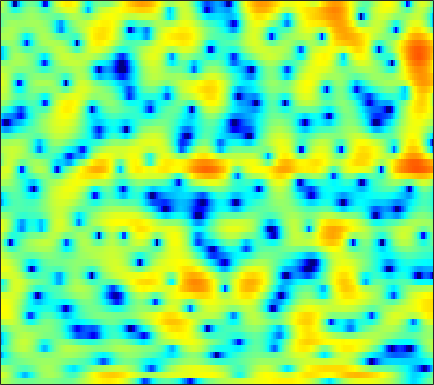

The table this chart was drawn from, first rows:
2.0641, 1.8922, 1.5901, 1.2158, 0.89309, 0.45487, 0.034607, -0.26187, -0.5962, -0.8341, -0.97328, -1.0093, -0.95991, -0.84867, -0.7202, -0.51758, -0.35299, -0.23241, -0.096663, 0.01857, 0.10458, 0.13008, 0.1109, 0.046421
3.745, 3.386, 2.773, 1.991, 1.289, 0.1769, -1.172, -2.352, -4.16, -6.176, -8.005, -8.656, -7.979, -6.223, -4.8, -3.102, -1.691, -0.8256, 0.1103, 0.8086, 1.294, 1.538, 1.706, 1.708
1.603, 1.45, 1.178, 0.8212, 0.503, 0.007418, -0.5564, -1.005, -1.589, -2.083, -2.383, -2.435, -2.244, -1.797, -1.352, -0.697, -0.06638, 0.3671, 0.8657, 1.247, 1.495, 1.586, 1.588, 1.443
-3.727, -3.364, -2.838, -2.323, -1.961, -1.531, -1.165, -0.9295, -0.6608, -0.4225, -0.2132, -0.06817, 0.1166, 0.2958, 0.4281, 0.5986, 0.7573, 0.8657, 0.997, 1.099, 1.163, 1.184, 1.175, 1.12
-9.917, -7.653, -5.447, -3.782, -2.778, -1.692, -0.8285, -0.3041, 0.2404, 0.6372, 0.8955, 1.007, 1.06, 1.011, 0.9197, 0.7394, 0.5198, 0.3513, 0.149, 0.009653, -0.03494, 0.006508, 0.1348, 0.3366
-4.509, -3.757, -2.63, -1.482, -0.6654, 0.3167, 1.153, 1.666, 2.177, 2.505, 2.631, 2.588, 2.333, 1.821, 1.256, 0.2249, -1.189, -2.547, -4.792, -7.28, -8.654, -7.872, -5.575, -3.345
-8.879, -6.9, -4.553, -2.609, -1.367, 0.007064, 1.099, 1.754, 2.404, 2.818, 3.006, 3.002, 2.797, 2.351, 1.861, 0.9792, -0.1774, -1.206, -2.686, -4.009, -4.611, -4.41, -3.478, -2.324
-7.976, -6.439, -4.452, -2.73, -1.638, -0.432, 0.5111, 1.067, 1.626, 2.002, 2.195, 2.24, 2.18, 2.002, 1.809, 1.493, 1.139, 0.8587, 0.4972, 0.1755, -0.06086, -0.1902, -0.2998, -0.3959
-2.46, -1.687, -0.7555, 0.04063, 0.5374, 1.05, 1.39, 1.529, 1.574, 1.487, 1.29, 1.105, 0.8458, 0.6165, 0.4846, 0.3712, 0.3248, 0.3224, 0.3445, 0.3383, 0.3032, 0.2331, 0.08785, -0.1526
2.033, 2.507, 2.954, 3.19, 3.233, 3.103, 2.75, 2.317, 1.502, 0.4126, -0.9426, -2.087, -3.606, -4.678, -4.888, -4.361, -3.338, -2.561, -1.653, -0.9618, -0.504, -0.3187, -0.2704, -0.4246
4.957, 5.054, 5.035, 4.851, 4.586, 4.034, 3.236, 2.454, 1.103, -0.6706, -3.005, -5.282, -9.266, -13.89, -13.99, -10.15, -7.031, -5.407, -3.892, -2.903, -2.319, -2.107, -2.094, -2.368
5.483, 5.392, 5.174, 4.827, 4.474, 3.854, 3.07, 2.37, 1.288, 0.05244, -1.293, -2.316, -3.572, -4.563, -5.073, -5.421, -5.432, -5.28, -4.989, -4.671, -4.441, -4.336, -4.362, -4.654
5.307, 5.157, 4.914, 4.594, 4.295, 3.804, 3.182, 2.624, 1.755, 0.7248, -0.4565, -1.437, -2.865, -4.4, -5.578, -7.075, -8.241, -8.637, -8.427, -7.639, -6.699, -6.067, -5.414, -5.022
4.03, 3.875, 3.781, 3.76, 3.747, 3.678, 3.466, 3.176, 2.605, 1.794, 0.7074, -0.3189, -2.052, -4.286, -6.444, -10.5, -17.73, -24.7, -15.32, -10.37, -7.51, -6.073, -4.746, -3.848
-2.41, -2.503, -1.085, 0.7121, 1.823, 2.872, 3.475, 3.666, 3.612, 3.246, 2.602, 1.963, 0.9294, -0.2795, -1.246, -2.472, -3.455, -3.874, -3.962, -3.654, -3.229, -2.929, -2.639, -2.485
-4.518, -4.537, -2.195, 0.2259, 1.582, 2.8, 3.484, 3.721, 3.735, 3.46, 2.97, 2.508, 1.812, 1.097, 0.5962, 0.02807, -0.4101, -0.6733, -0.953, -1.199, -1.533, -1.904, -2.615, -3.704
3.485, 3.341, 3.332, 3.446, 3.526, 3.542, 3.388, 3.122, 2.548, 1.732, 0.6941, -0.2036, -1.44, -2.52, -3.077, -3.36, -3.167, -2.866, -2.465, -2.212, -2.185, -2.365, -2.949, -3.988
4.936, 4.753, 4.476, 4.144, 3.838, 3.342, 2.694, 2.071, 1.009, -0.4037, -2.303, -4.192, -7.694, -13.47, -21.07, -15.51, -9.548, -6.986, -4.767, -3.386, -2.543, -2.172, -1.962, -1.982
4.335, 4.081, 3.684, 3.229, 2.852, 2.284, 1.63, 1.069, 0.2051, -0.8331, -2.065, -3.114, -4.615, -5.923, -6.468, -6.317, -5.341, -4.435, -3.291, -2.347, -1.65, -1.281, -0.9514, -0.768
3.119, 2.67, 2.04, 1.437, 1.035, 0.5687, 0.2043, -0.02113, -0.2989, -0.5674, -0.8385, -1.041, -1.284, -1.425, -1.443, -1.357, -1.113, -0.8771, -0.5433, -0.2281, 0.01368, 0.1251, 0.1791, 0.1091
1.887, 0.8487, -0.655, -2.071, -2.831, -3.135, -2.754, -2.24, -1.498, -0.8364, -0.307, 0.0279, 0.4001, 0.6997, 0.9045, 1.171, 1.396, 1.548, 1.723, 1.831, 1.859, 1.81, 1.625, 1.257
1.373, -0.5482, -4.156, -10.27, -20.92, -15.19, -8.004, -5.366, -3.131, -1.656, -0.614, -0.009309, 0.6569, 1.171, 1.484, 1.843, 2.121, 2.296, 2.499, 2.656, 2.751, 2.767, 2.653, 2.352
3.058, 1.787, -0.1122, -2.004, -3.17, -3.956, -4.088, -3.962, -3.69, -3.318, -2.785, -2.304, -1.642, -1.03, -0.68, -0.4138, -0.2737, -0.2053, -0.08842, 0.2329, 0.7413, 1.188, 1.757, 2.172
4.796, 4.003, 2.792, 1.432, 0.3239, -1.325, -3.273, -5.033, -7.918, -10.72, -10.48, -8.507, -6.084, -4.53, -3.955, -3.949, -4.846, -6.144, -8.326, -8.617, -5.652, -3.215, -0.6246, 1.185
4.23, 3.674, 2.775, 1.707, 0.7498, -0.8052, -2.718, -4.491, -7.266, -9.741, -9.712, -8.273, -6.295, -4.994, -4.547, -4.55, -5.365, -6.469, -8.174, -8.231, -5.701, -3.45, -0.904, 0.9798
1.188, 0.9376, 0.5558, 0.09398, -0.3261, -0.971, -1.696, -2.246, -2.914, -3.397, -3.591, -3.547, -3.345, -3.083, -2.921, -2.764, -2.649, -2.538, -2.266, -1.782, -1.026, -0.336, 0.6278, 1.524
-3.374, -3.071, -2.613, -2.248, -2.044, -1.898, -1.89, -1.934, -2.04, -2.147, -2.235, -2.267, -2.251, -2.172, -2.049, -1.852, -1.565, -1.296, -0.8591, -0.3295, 0.2636, 0.734, 1.351, 1.93
-10.18, -7.845, -5.614, -4.095, -3.304, -2.606, -2.203, -2.067, -2.034, -2.125, -2.293, -2.443, -2.621, -2.722, -2.712, -2.531, -2.169, -1.787, -1.155, -0.4314, 0.3197, 0.8714, 1.568, 2.188
-7.846, -6.258, -4.513, -3.241, -2.579, -2.039, -1.788, -1.794, -2.009, -2.461, -3.097, -3.699, -4.593, -5.45, -5.961, -6.042, -5.378, -4.497, -3.097, -1.699, -0.419, 0.4332, 1.423, 2.245
-1.514, -1.278, -0.9411, -0.6998, -0.6153, -0.6518, -0.9045, -1.224, -1.851, -2.737, -3.964, -5.167, -7.398, -10.83, -15.12, -23.13, -13.99, -9.536, -5.744, -3.152, -1.27, -0.1679, 1.001, 1.91
1.785, 1.688, 1.51, 1.234, 0.9364, 0.4195, -0.2796, -0.8902, -1.805, -2.761, -3.777, -4.562, -5.721, -6.888, -7.693, -7.924, -6.854, -5.486, -3.651, -2.097, -0.873, -0.1679, 0.5294, 1.034
3.503, 3.414, 3.174, 2.739, 2.225, 1.226, -0.09459, -1.325, -3.065, -4.499, -4.978, -4.737, -3.951, -3.144, -2.538, -1.827, -1.133, -0.6448, -0.05747, 0.3389, 0.491, 0.4122, 0.03489, -0.589
2.963, 3.494, 3.881, 3.799, 3.386, 2.282, 0.4056, -1.694, -6.135, -15.82, -14.45, -7.765, -3.507, -1.113, 0.1193, 1.22, 1.907, 2.179, 2.306, 2.132, 1.571, 0.8265, -0.7224, -3.236
-0.5748, 1.127, 2.491, 3.099, 3.169, 2.834, 2.039, 1.235, 0.03487, -0.9043, -1.165, -0.8923, -0.2085, 0.4804, 0.8662, 1.223, 1.393, 1.427, 1.288, 0.9689, 0.411, -0.2187, -1.368, -2.955
0.505, 1.365, 2.237, 2.816, 3.047, 3.11, 2.954, 2.707, 2.315, 1.881, 1.478, 1.174, 0.7547, 0.2491, -0.2033, -0.9155, -1.639, -2.061, -2.365, -2.362, -2.187, -2.068, -2.081, -2.29
1.927, 2.226, 2.605, 2.893, 3.039, 3.116, 3.078, 2.977, 2.735, 2.365, 1.846, 1.328, 0.406, -0.8666, -2.095, -4.37, -7.605, -10.72, -12.32, -8.923, -5.714, -4.024, -2.53, -1.673
1.019, 1.137, 1.307, 1.457, 1.565, 1.695, 1.772, 1.796, 1.728, 1.541, 1.18, 0.787, 0.03805, -1.02, -2.059, -3.847, -6.091, -7.758, -8.363, -6.568, -4.209, -2.71, -1.155, -0.09474
-2.461, -2.574, -2.655, -2.548, -2.366, -2.006, -1.609, -1.337, -1.02, -0.797, -0.6811, -0.6682, -0.7503, -0.9394, -1.189, -1.496, -1.74, -1.804, -1.632, -1.13, -0.4124, 0.1824, 0.9504, 1.624
-8.056, -9.131, -10.08, -9.878, -9.108, -7.831, -6.612, -5.848, -4.97, -4.231, -3.563, -3.112, -2.55, -2.042, -1.679, -1.241, -0.8019, -0.4529, 0.03036, 0.5555, 1.115, 1.544, 2.096, 2.605
-12.48, -16.52, -28.71, -21.38, -16.11, -12.77, -10.92, -10.09, -9.241, -8.405, -7.401, -6.51, -5.255, -4.042, -3.166, -2.155, -1.285, -0.702, 0.01223, 0.6675, 1.29, 1.749, 2.341, 2.896
-7.373, -8.539, -9.83, -10.47, -10.65, -10.94, -11.72, -12.78, -15.01, -16.62, -14.38, -11.49, -8.294, -5.891, -4.524, -3.103, -2.047, -1.441, -0.747, -0.1307, 0.5007, 1.006, 1.733, 2.494
-1.981, -2.601, -3.446, -4.369, -5.173, -6.364, -7.977, -9.569, -12.13, -13.78, -12.15, -9.816, -7.073, -5.029, -3.93, -2.98, -2.483, -2.346, -2.438, -2.558, -2.356, -1.826, -0.6355, 0.8166
1.366, 1, 0.3913, -0.3487, -0.9598, -1.867, -2.772, -3.402, -4.024, -4.288, -4.123, -3.738, -3.089, -2.512, -2.218, -2.168, -2.647, -3.45, -5.441, -9.18, -15.67, -13.56, -6.577, -2.37
2.628, 2.411, 1.903, 1.209, 0.6101, -0.2911, -1.157, -1.706, -2.243, -2.461, -2.312, -2.072, -1.654, -1.292, -1.155, -1.164, -1.55, -2.134, -3.269, -4.629, -5.452, -5.083, -3.446, -1.496
3.473, 3.221, 2.586, 1.615, 0.6468, -0.9006, -2.742, -4.17, -5.553, -5.578, -4.421, -3.322, -1.972, -0.9025, -0.3141, 0.1815, 0.4179, 0.4412, 0.3683, 0.2761, 0.2412, 0.3194, 0.5423, 0.7861
4.096, 3.745, 2.983, 1.825, 0.6336, -1.526, -4.707, -8.303, -17.24, -14.84, -7.683, -4.773, -2.288, -0.68, 0.176, 0.9207, 1.381, 1.601, 1.753, 1.802, 1.803, 1.777, 1.679, 1.442
3.613, 3.282, 2.674, 1.855, 1.101, -0.08941, -1.405, -2.341, -3.207, -3.272, -2.659, -1.982, -1.088, -0.3658, -0.004207, 0.3254, 0.4523, 0.4573, 0.3924, 0.3062, 0.2724, 0.2693, 0.2757, 0.25
2.6, 2.364, 2.045, 1.715, 1.454, 1.093, 0.7331, 0.483, 0.2445, 0.1164, 0.06279, 0.06388, 0.05597, -0.04248, -0.2233, -0.6156, -1.217, -1.804, -2.639, -3.316, -3.567, -3.357, -2.663, -1.794
0.409, 0.3002, 0.4456, 0.7869, 1.075, 1.387, 1.591, 1.647, 1.654, 1.557, 1.397, 1.22, 0.8976, 0.4312, -0.06425, -1.007, -2.367, -3.843, -6.687, -11.25, -15.79, -12.04, -6.878, -3.615
-7.765, -7.09, -4.2, -1.773, -0.4705, 0.6755, 1.339, 1.593, 1.651, 1.507, 1.257, 1.03, 0.6738, 0.2684, -0.05213, -0.6907, -1.581, -2.498, -4.067, -5.758, -6.429, -5.613, -3.55, -1.497
-7.527, -6.879, -4.211, -1.925, -0.7398, 0.2312, 0.6155, 0.5949, 0.1709, -0.5692, -1.499, -2.104, -2.504, -2.335, -1.963, -1.36, -0.9296, -0.6988, -0.5447, -0.3971, -0.1527, 0.1557, 0.7067, 1.298
0.2219, 0.1731, 0.3888, 0.7128, 0.8963, 0.9244, 0.5684, -0.03496, -1.349, -3.525, -7.077, -11.32, -15.75, -9.412, -6.016, -3.04, -1.169, -0.2166, 0.6781, 1.266, 1.646, 1.83, 1.97, 2.013
1.662, 1.739, 1.847, 1.899, 1.856, 1.629, 1.147, 0.5636, -0.5535, -2.089, -3.953, -5.296, -5.949, -4.821, -3.416, -1.641, -0.2506, 0.519, 1.239, 1.635, 1.761, 1.687, 1.375, 0.851
0.426, 0.9076, 1.384, 1.682, 1.785, 1.763, 1.581, 1.365, 0.9597, 0.4935, 0.0586, -0.1726, -0.2507, -0.04518, 0.2221, 0.6521, 1.066, 1.326, 1.509, 1.49, 1.23, 0.8559, 0.06979, -1.143
-1.429, -0.4848, 0.3635, 0.8621, 1.077, 1.217, 1.244, 1.229, 1.2, 1.169, 1.167, 1.197, 1.25, 1.335, 1.409, 1.475, 1.5, 1.463, 1.332, 1.086, 0.6823, 0.256, -0.5243, -1.639
-0.9279, -0.3995, -0.02331, 0.0474, -0.02143, -0.1625, -0.2531, -0.2549, -0.1001, 0.1824, 0.5185, 0.7594, 1.016, 1.159, 1.208, 1.177, 1.016, 0.8077, 0.4867, 0.1387, -0.1719, -0.3763, -0.6088, -0.8184
1.421, 1.035, 0.2124, -0.9426, -1.996, -3.473, -4.47, -4.509, -3.692, -2.439, -1.265, -0.5723, 0.111, 0.4786, 0.535, 0.3567, -0.1286, -0.6653, -1.579, -2.513, -3.041, -2.926, -2.128, -0.9753
3.07, 2.045, 0.2784, -2.116, -4.58, -9.526, -21.58, -20.13, -9.972, -5.806, -3.469, -2.314, -1.337, -0.8388, -0.7687, -1.079, -1.876, -2.867, -5.083, -9.074, -18, -15.9, -7.161, -2.667
